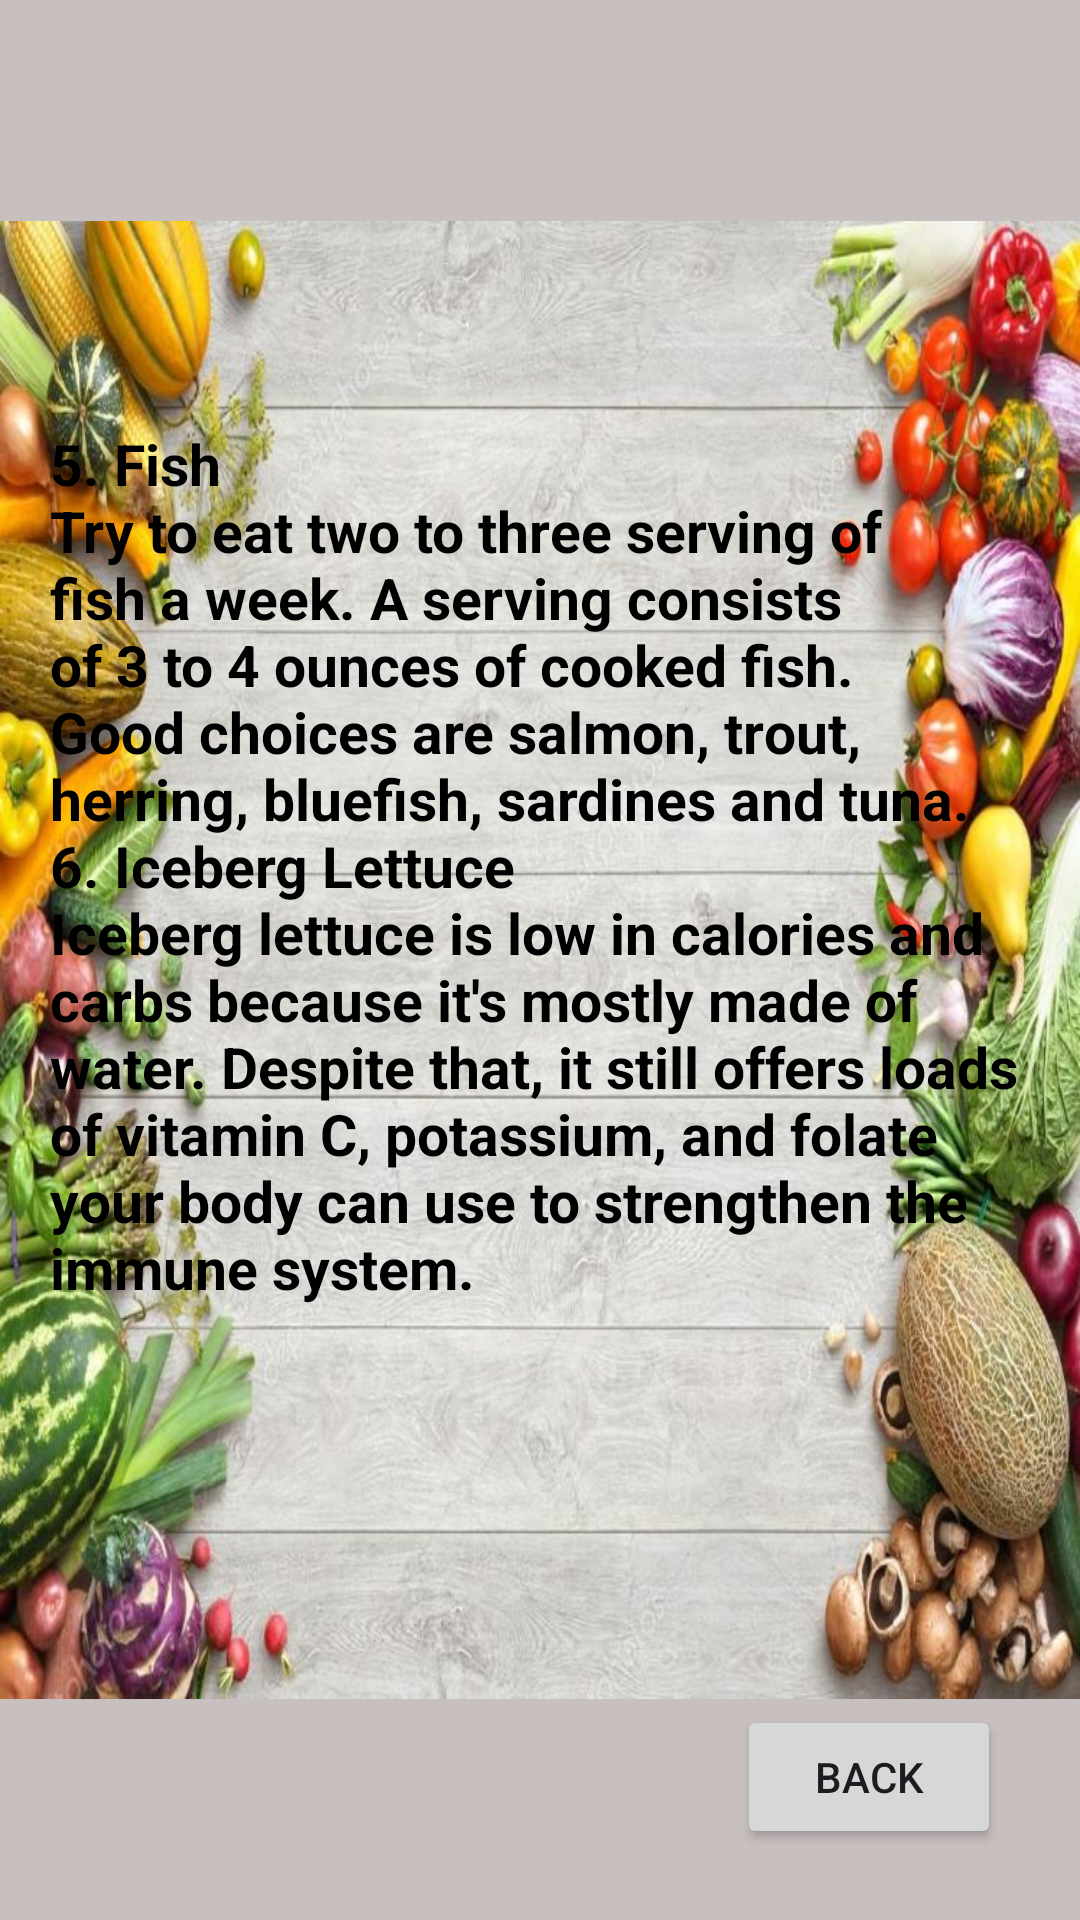

This screen was rendered from an Android layout file. Write that file and the resources it references.
<!-- AndroidManifest.xml: application theme Theme.Exp -->
<!-- res/layout/diet2.xml -->
<?xml version="1.0" encoding="utf-8"?>
<androidx.constraintlayout.widget.ConstraintLayout xmlns:android="http://schemas.android.com/apk/res/android"
    xmlns:app="http://schemas.android.com/apk/res-auto"
    xmlns:tools="http://schemas.android.com/tools"
    android:layout_width="match_parent"
    android:layout_height="match_parent"
    tools:context=".Diet2Activity">

    <ImageView
        android:id="@+id/imageView5"
        android:layout_width="wrap_content"
        android:layout_height="wrap_content"
        android:background="#C8BFBF"
        app:layout_constraintBottom_toBottomOf="parent"
        app:layout_constraintEnd_toEndOf="parent"
        app:layout_constraintHorizontal_bias="0.0"
        app:layout_constraintStart_toStartOf="parent"
        app:layout_constraintTop_toTopOf="parent"
        app:layout_constraintVertical_bias="1.0"
        app:srcCompat="@drawable/dietimg1"
        tools:ignore="MissingConstraints" />

    <TextView
        android:id="@+id/textView8"
        android:layout_width="327dp"
        android:layout_height="357dp"
        android:text="5. Fish
                                                        Try to eat two to three serving of fish a week. A serving consists of 3 to 4 ounces of cooked fish. Good choices are salmon, trout, herring, bluefish, sardines and tuna.
                                                            6. Iceberg Lettuce
                            Iceberg lettuce is low in calories and carbs because it's mostly made of water. Despite that, it still offers loads of vitamin C, potassium, and folate your body can use to strengthen the immune system."
        android:textColor="#000000"
        android:textSize="19sp"
        android:textStyle="bold"
        app:layout_constraintBottom_toBottomOf="parent"
        app:layout_constraintEnd_toEndOf="parent"
        app:layout_constraintStart_toStartOf="parent"
        app:layout_constraintTop_toTopOf="parent"
        tools:ignore="MissingConstraints" />

    <Button
        android:id="@+id/b1"
        android:layout_width="wrap_content"
        android:layout_height="wrap_content"
        android:text="Back"
        app:layout_constraintBottom_toBottomOf="parent"
        app:layout_constraintEnd_toEndOf="parent"
        app:layout_constraintHorizontal_bias="0.903"
        app:layout_constraintStart_toStartOf="parent"
        app:layout_constraintTop_toTopOf="parent"
        app:layout_constraintVertical_bias="0.96" />


</androidx.constraintlayout.widget.ConstraintLayout>
<!-- resources referenced by this layout -->
<resources>
  <!-- drawable dietimg1: jpeg bitmap (drawable, 147463 bytes) -->
  <style name="Theme.Exp" parent="Base.Theme.Exp" />
  <style name="Base.Theme.Exp" parent="Theme.Material3.DayNight.NoActionBar">
          
          
      </style>
</resources>
